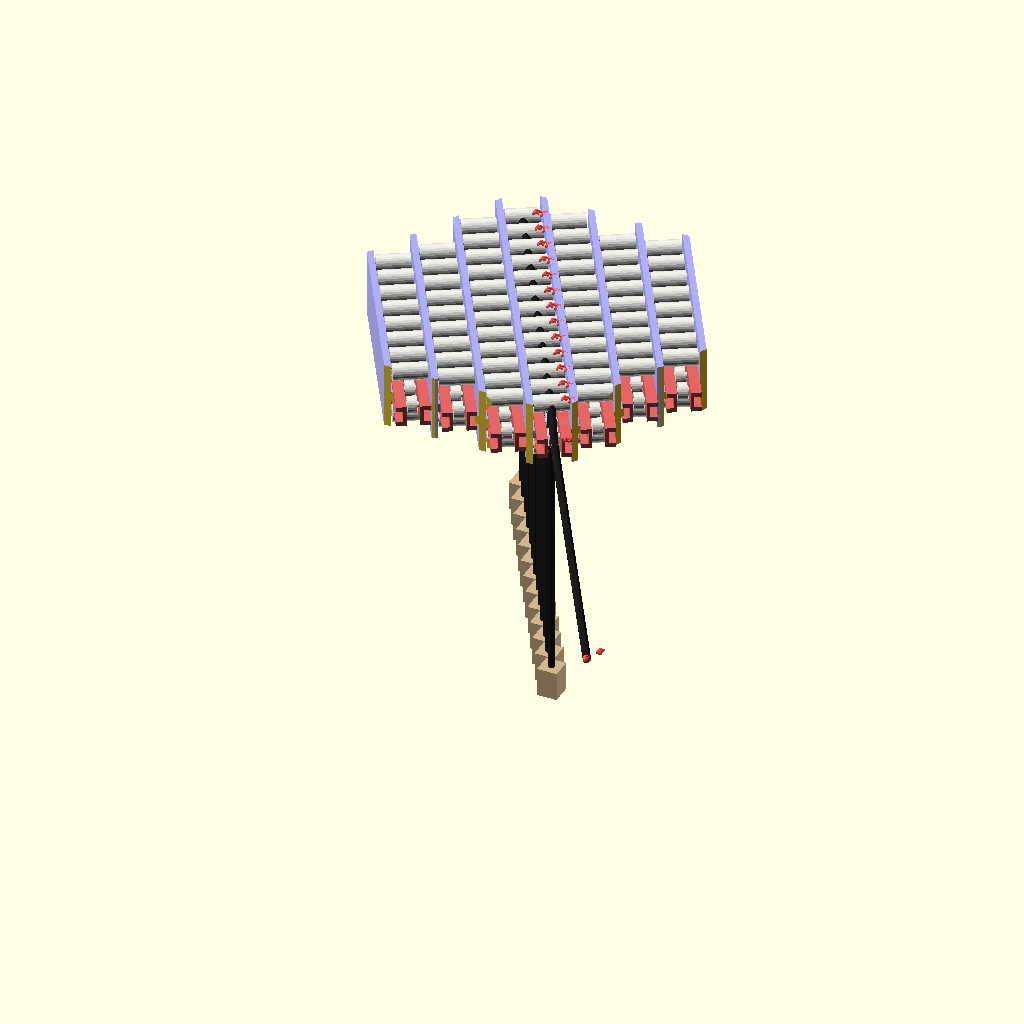
Cell 1 — every parameter at its default value.
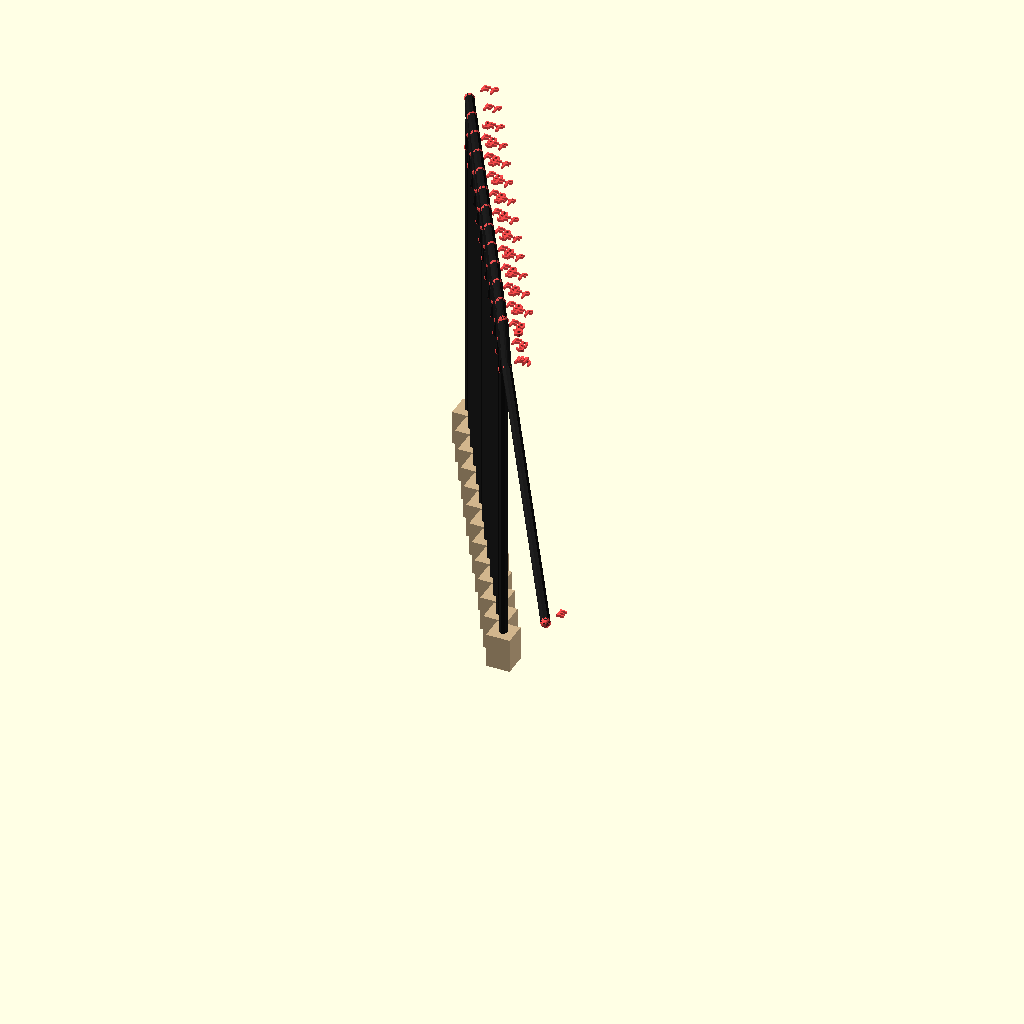
Cell 2: SHOW_MATRIX = false (everything else at default).
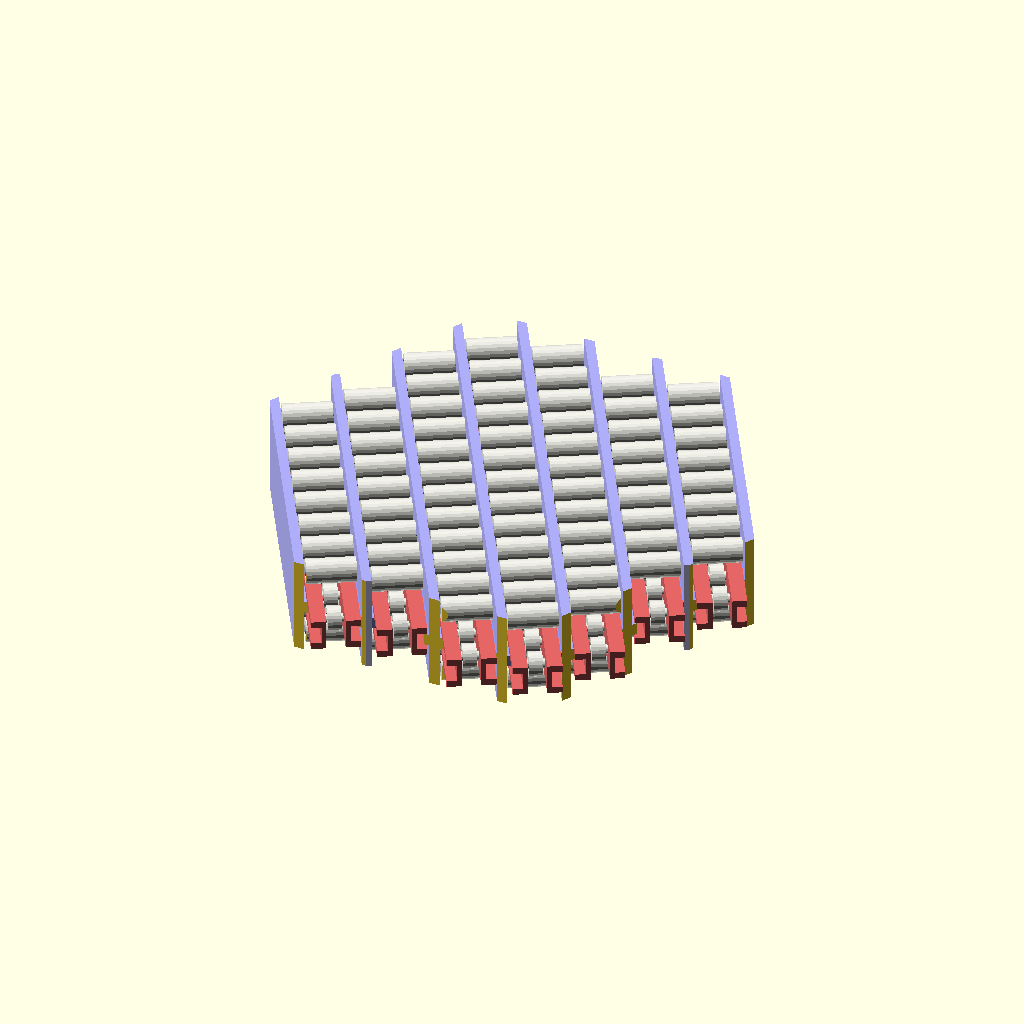
Cell 3 — SHOW_STRINGS set to false, the other parameters unchanged.
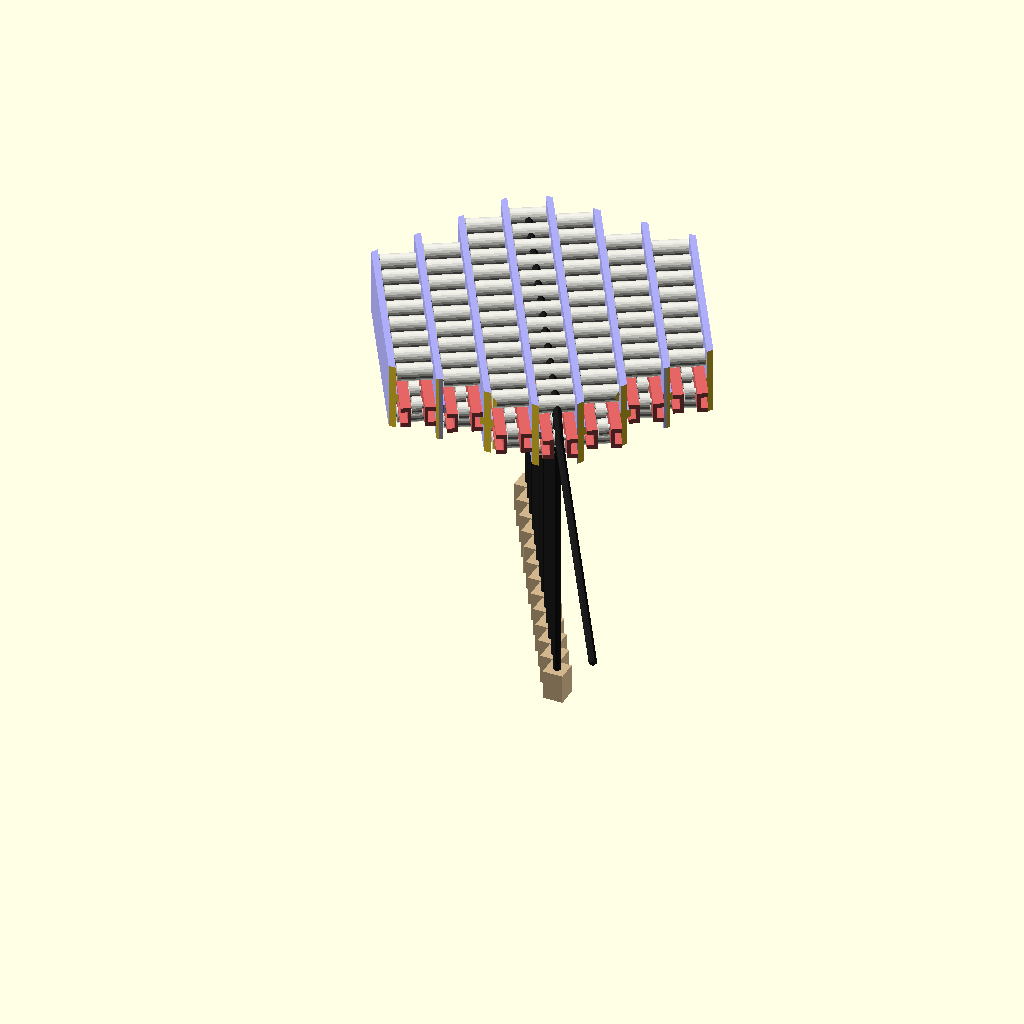
Cell 4: the same model with SHOW_WAYPOINTS = false.
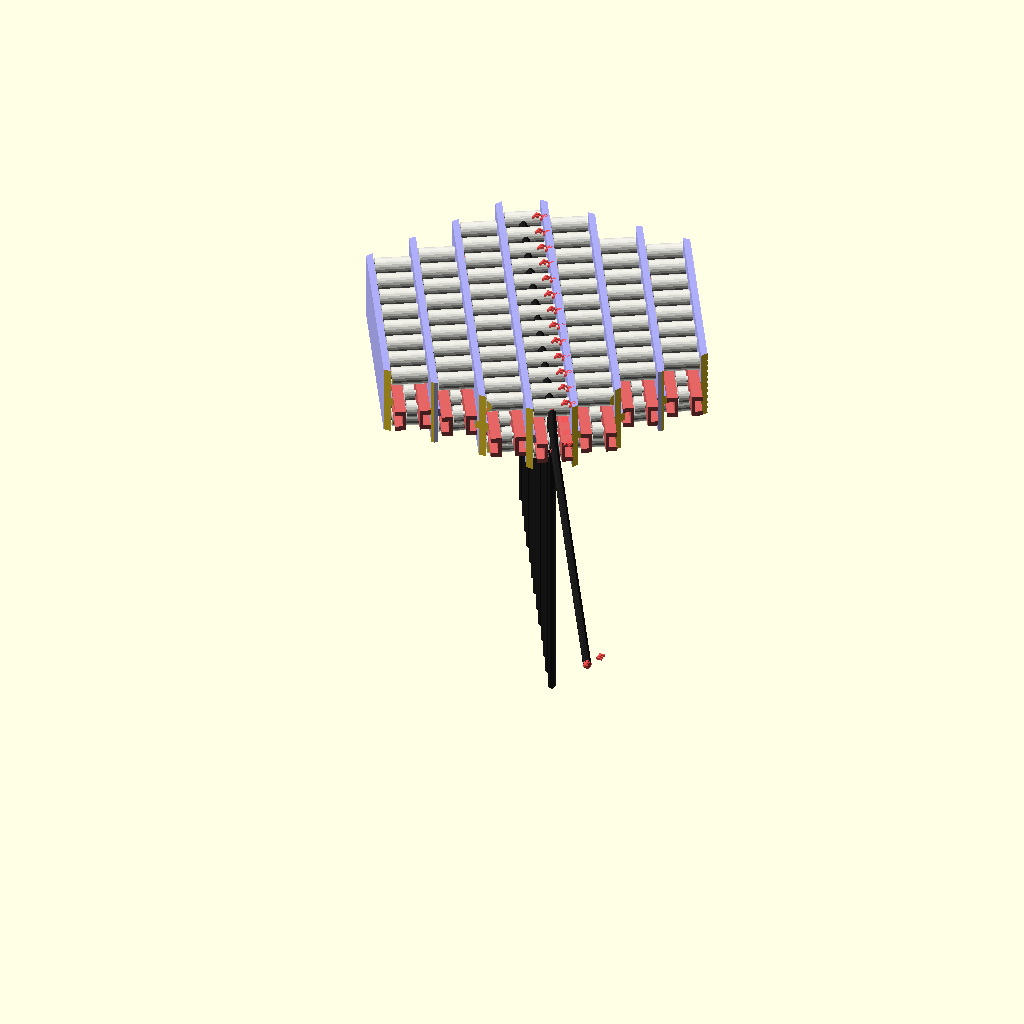
Cell 5: the same model with SHOW_BLOCKS = false.
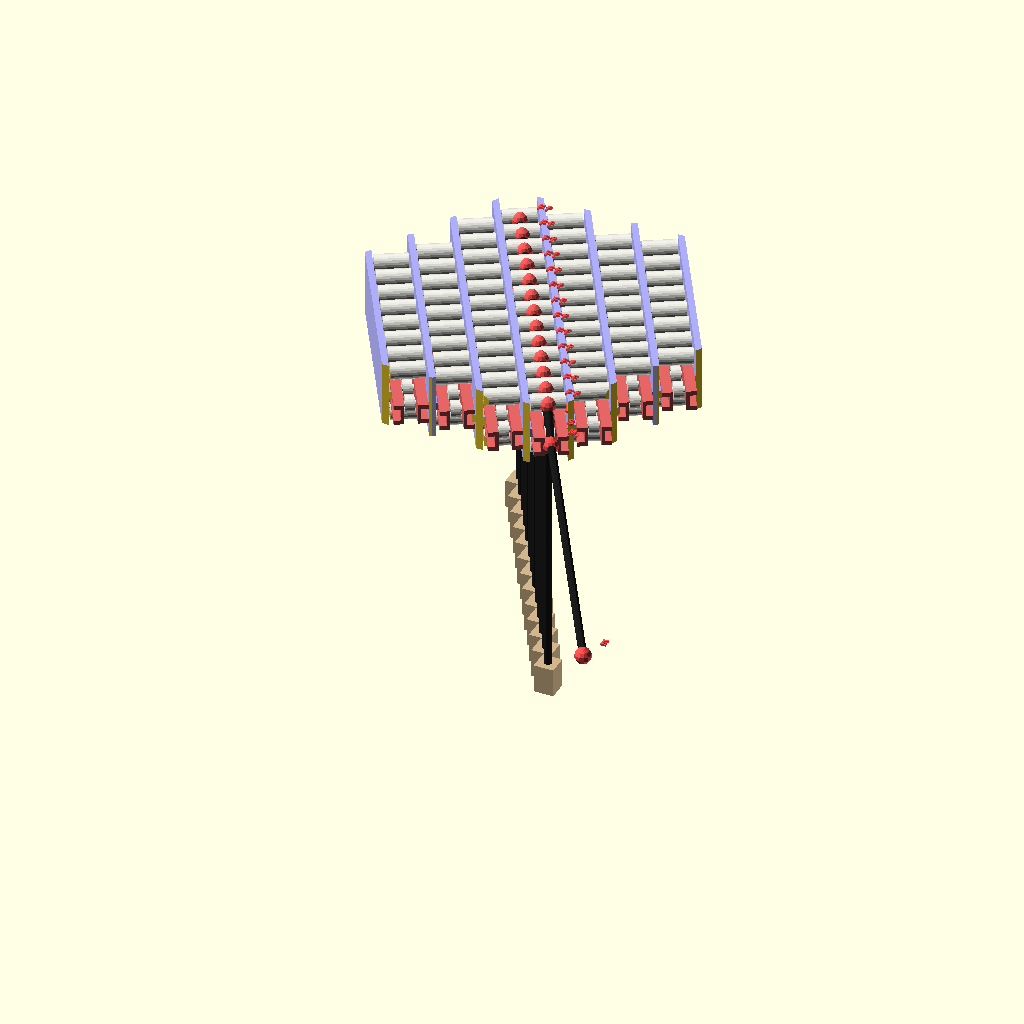
Cell 6 — _WAYPOINT_DIA set to 4, the other parameters unchanged.
The same orthographic view direction (rotation 55°, 0°, 25°; colour scheme Cornfield) for every cell, with the view re-fitted per cell, so scale and position can differ between cells.
Source of the model, 3d_design_agent/triple_helix_mvp/5.5/string_route_v5_6.scad:
// =========================================================
// STRING ROUTE V5.6 — Cable Path Visualization
// =========================================================
// Shows string paths from follower eyelets through the sculpture.
//
// STRING PATH (per column, per tier):
//   1. FOLLOWER EYELET → (free span, radially inward toward matrix)
//   2. DAMPENER HOLE → (passes through dampener bar, redirects to tier face)
//   3. FIXED PULLEY (far) → (string wraps 180deg around upper fixed pulley)
//   4. SLIDER PULLEY → (wraps under slider pulley, reverses)
//   5. FIXED PULLEY (near) → (wraps 180deg around lower fixed pulley)
//   6. TIE-OFF PIN on slider → (string anchored to slider pin)
//
//   From slider, a SECOND string runs:
//   7. SLIDER PIN (bottom) → downward through matrix
//   8. GUIDE PLATE FUNNEL → (tapered bore constrains to vertical)
//   9. ANCHOR PLATE HOLE → (tied off with retainer knot on top face)
//   ... OR directly to BLOCK below guide plate
//
// The cam's radial oscillation at the eyelet pulls string IN,
// which pulls the slider toward the helix (via redirect pulleys).
// When cam releases, the block weight pulls the string back,
// returning the slider to rest position.
//
// Motion budget:
//   CAM_STROKE = 2 × ECCENTRICITY = 9.6mm (full cam rotation)
//   SLIDER_BIAS = 0.80 → REST_OFFSET = 3.84mm
//   MAX_BLOCK_TRAVEL = 3 × ECCENTRICITY = 14.4mm (summation)
//
// This file renders:
//   - String paths as thin cylinders (hull'd sphere pairs)
//   - Labeled waypoints
//   - Single tier for clarity (set SHOW_TIER to pick which)
// =========================================================

include <config_v5_5.scad>
use <matrix_tier_v5_6.scad>

$fn = 16;

// =============================================
// STRING ROUTING PARAMETERS
// =============================================
_STR_DIA      = STRING_DIA * 4;  // exaggerated for visibility (0.5mm too thin to see)
_STR_COLOR    = C_STRING;
_WAYPOINT_DIA = 2.0;

// Slider strip offset (replicated from tier — cannot use `use` vars)
_SR_MARGIN_HELIX = SP_OD/2 + 2.5 + 0.5;   // END_STOP_W = 2.5
_SR_MARGIN_ARM   = SP_OD/2 + 0.5;
_SR_STRIP_OFFSET = (_SR_MARGIN_HELIX - _SR_MARGIN_ARM) / 2;

// Which tier to show (0=T1 at +TIER_PITCH, 1=T2 at 0, 2=T3 at -TIER_PITCH)
SHOW_TIER_IDX = 1;

// Which channel to highlight (-1 = all)
HIGHLIGHT_CH  = 3;   // center channel

// Toggle components
SHOW_MATRIX   = true;
SHOW_STRINGS  = true;
SHOW_WAYPOINTS = true;
SHOW_BLOCKS   = true;

// =============================================
// TIER GEOMETRY for current view tier
// =============================================
_tier_angle = TIER_ANGLES[SHOW_TIER_IDX];
_tier_z     = (1 - SHOW_TIER_IDX) * TIER_PITCH;
_helix_angle = _tier_angle;  // helix faces the tier

// Dampener bar position (radial from center at DAMPENER_FRAC along arm)
// Approximation: halfway between hex edge and helix
_damp_r = (HEX_R + 5 + ECCENTRICITY + CAM_BRG_OD/2 + FOLLOWER_ARM_LENGTH) / 2;

// Helix center position (from config)
_helix_r = 151.3;  // HELIX_R from frame geometry (auto-computed in monolith)

// Follower tip reach from shaft center
_follower_reach = CAM_ECC + CAM_BRG_OD/2 + FOLLOWER_ARM_LENGTH;

// =============================================
// COLORS
// =============================================
C_WAYPOINT = [1.0, 0.3, 0.3, 0.9];

// =============================================
// STANDALONE RENDER
// =============================================
echo(str("=== STRING ROUTE V5.6 — Tier ", SHOW_TIER_IDX, " ==="));
echo(str("Tier angle=", _tier_angle, "deg | Z=", _tier_z, "mm"));
echo(str("Helix R=", _helix_r, "mm | Follower reach=", _follower_reach, "mm"));
echo(str("Dampener R=", _damp_r, "mm | Dampener hole dia=", DAMPENER_HOLE_DIA, "mm"));
echo(str("String: ", STRING_DIA, "mm Dyneema | Pulleys: FP=", FP_OD, " SP=", SP_OD));
echo(str("Block drop=", _BLOCK_DROP, "mm | Block height=", _BLOCK_HEIGHT_CFG, "mm"));

// Render
string_route_assembly();


// =========================================================
// STRING ROUTE ASSEMBLY
// =========================================================
module string_route_assembly() {
    // Matrix tier (for context)
    if (SHOW_MATRIX) {
        _disps = [for (ch = [0 : NUM_CHANNELS - 1]) 0];
        translate([0, 0, _tier_z])
            rotate([0, 0, _tier_angle])
                rotate([90, 0, 0])
                    matrix_tier(_disps);
    }

    // String routes
    if (SHOW_STRINGS) {
        for (ch = [0 : NUM_CHANNELS - 1]) {
            if (HIGHLIGHT_CH < 0 || ch == HIGHLIGHT_CH) {
                if (CH_LENS[ch] > 0 && COL_COUNTS[ch] > 0) {
                    _raw_n = raw_col_count(CH_LENS[ch]);
                    // Route one string per column in this channel
                    for (j = [0 : max(0, _raw_n - 1)]) {
                        _px = col_x(_raw_n, j, ch);
                        if (col_inside_hex(_px, CH_OFFSETS[ch])) {
                            _route_one_string(ch, _px);
                        }
                    }
                }
            }
        }
    }
}


// =========================================================
// ROUTE ONE STRING — full path from follower to block
// =========================================================
// ch = channel index, col_x = column X position in tier-local coords
module _route_one_string(ch, col_x_local) {
    // All points are in WORLD coordinates.
    // Tier-local X,Z → world XY via rotation by tier_angle
    // Tier-local Y → world Z at tier height

    _d = CH_OFFSETS[ch];       // channel offset (tier-local Z)
    _strip_off = _SR_STRIP_OFFSET;
    _cx = col_x_local + _strip_off;

    // ---- Waypoint 1: FOLLOWER EYELET (on helix, radially inward) ----
    // Helix is at _helix_r from center, at _helix_angle
    // Follower tip extends inward (toward center) by _follower_reach
    _hx = _helix_r * cos(_helix_angle);
    _hy = _helix_r * sin(_helix_angle);
    // Direction from helix toward center
    _hr = sqrt(_hx*_hx + _hy*_hy);
    _hdir_x = -_hx / _hr;
    _hdir_y = -_hy / _hr;

    // Follower eyelet position (radially inward from helix)
    // The eyelet Z depends on which cam disc this channel maps to
    _cam_z_offset = ch * AXIAL_PITCH - HELIX_LENGTH/2 + AXIAL_PITCH/2;
    _eyelet_x = _hx + _hdir_x * _follower_reach;
    _eyelet_y = _hy + _hdir_y * _follower_reach;
    _eyelet_z = _tier_z;  // at tier height (follower is at cam Z which is tier Z)

    wp1 = [_eyelet_x, _eyelet_y, _eyelet_z];

    // ---- Waypoint 2: DAMPENER HOLE (on dampener bar, between arms) ----
    // Dampener bar sits at ~DAMPENER_FRAC along the corridor arms
    // Approximate: radially inward from helix, at damp_r
    _damp_x = _damp_r * cos(_helix_angle);
    _damp_y = _damp_r * sin(_helix_angle);
    wp2 = [_damp_x, _damp_y, _tier_z];

    // ---- Waypoint 3: MATRIX ENTRY (at hex edge, tier face) ----
    // String enters the matrix tier at the hex boundary
    // Convert tier-local coords to world:
    //   tier-local X → world radial direction (parallel to tier face)
    //   tier-local Y → world Z offset (into/out of tier face)
    //   tier-local Z → world lateral (along hex chord)
    _ta_rad = _tier_angle;
    _face_r = HEX_R + 2;  // just outside hex ring

    // Entry point: on the helix-facing edge of the hex
    _entry_x = _face_r * cos(_ta_rad);
    _entry_y = _face_r * sin(_ta_rad);
    wp3 = [_entry_x, _entry_y, _tier_z];

    // ---- Waypoint 4: FIXED PULLEY (far, upper row) ----
    // In tier-local coords: (col_x, +FP_ROW_Y, ch_offset)
    // Transform to world
    wp4 = _tier_to_world(_cx, FP_ROW_Y, _d);

    // ---- Waypoint 5: SLIDER PULLEY ----
    // In tier-local: (col_x + SLIDER_REST_OFFSET, 0, ch_offset)
    wp5 = _tier_to_world(_cx + SLIDER_REST_OFFSET, 0, _d);

    // ---- Waypoint 6: FIXED PULLEY (near, lower row) ----
    wp6 = _tier_to_world(_cx, -FP_ROW_Y, _d);

    // ---- Waypoint 7: TIE-OFF / GUIDE PLATE ----
    // String exits matrix going DOWN through guide plate
    // In tier-local: (col_x, -ch_offset in guide plate frame)
    _guide_z = TIER3_BOT - 6 - 2;  // below lower ring + ledge + guide plate
    wp7 = _tier_to_world(_cx, 0, _d);
    wp7_down = [wp7[0], wp7[1], _guide_z];

    // ---- Waypoint 8: BLOCK ----
    _block_z = _guide_z - _BLOCK_DROP;
    wp8 = [wp7_down[0], wp7_down[1], _block_z];

    // ---- RENDER STRING SEGMENTS ----
    color(_STR_COLOR) {
        // Segment 1: Follower → Dampener
        _string_seg(wp1, wp2);

        // Segment 2: Dampener → Matrix entry
        _string_seg(wp2, wp3);

        // Segment 3: Matrix entry → Far fixed pulley
        _string_seg(wp3, wp4);

        // Segment 4: Far fixed pulley → Slider pulley
        _string_seg(wp4, wp5);

        // Segment 5: Slider pulley → Near fixed pulley
        _string_seg(wp5, wp6);

        // Segment 6: Near fixed pulley → below (toward guide plate)
        _string_seg(wp6, wp7);

        // Segment 7: Through guide plate → Block
        _string_seg(wp7, wp7_down);
        _string_seg(wp7_down, wp8);
    }

    // Waypoint markers
    if (SHOW_WAYPOINTS) {
        color(C_WAYPOINT) {
            _waypoint(wp1, "E");   // Eyelet
            _waypoint(wp2, "D");   // Dampener
            _waypoint(wp3, "M");   // Matrix entry
            _waypoint(wp4, "Ff");  // Fixed far
            _waypoint(wp5, "S");   // Slider
            _waypoint(wp6, "Fn");  // Fixed near
        }
    }

    // Block
    if (SHOW_BLOCKS) {
        color(C_BLOCK)
        translate(wp8)
            cube([COL_PITCH * 0.8, COL_PITCH * 0.8, _BLOCK_HEIGHT_CFG], center = true);
    }
}


// =========================================================
// HELPERS
// =========================================================

// Transform tier-local (x, y, z) to world coordinates
// Tier-local: X=slider, Y=depth, Z=channel stack
// World transform: rotate([90,0,0]) then rotate([0,0,tier_angle])
// Then translate to tier_z
function _tier_to_world(lx, ly, lz) =
    let(
        // rotate([90,0,0]): x'=x, y'=-z, z'=y
        rx = lx,
        ry = -lz,
        rz = ly,
        // rotate([0,0,tier_angle]): x''=rx*cos(a)-ry*sin(a), y''=rx*sin(a)+ry*cos(a), z''=rz
        a = _tier_angle,
        wx = rx * cos(a) - ry * sin(a),
        wy = rx * sin(a) + ry * cos(a),
        wz = rz + _tier_z
    )
    [wx, wy, wz];

// String segment: hull of two small spheres
module _string_seg(p1, p2) {
    hull() {
        translate(p1) sphere(d = _STR_DIA, $fn = 8);
        translate(p2) sphere(d = _STR_DIA, $fn = 8);
    }
}

// Waypoint marker sphere with label
module _waypoint(pos, label) {
    translate(pos) {
        sphere(d = _WAYPOINT_DIA, $fn = 12);
        translate([_WAYPOINT_DIA, 0, _WAYPOINT_DIA])
            linear_extrude(0.5)
                text(label, size = 2, halign = "left", valign = "bottom",
                     font = "Liberation Mono:style=Bold");
    }
}
Parameter table extracted from the source (name, type, default, range or options):
_WAYPOINT_DIA: number, default 2
SHOW_TIER_IDX: number, default 1
HIGHLIGHT_CH: number, default 3
SHOW_MATRIX: bool, default true
SHOW_STRINGS: bool, default true
SHOW_WAYPOINTS: bool, default true
SHOW_BLOCKS: bool, default true
_helix_r: number, default 151.3
C_WAYPOINT: vector, default [1, 0.3, 0.3, 0.9]
